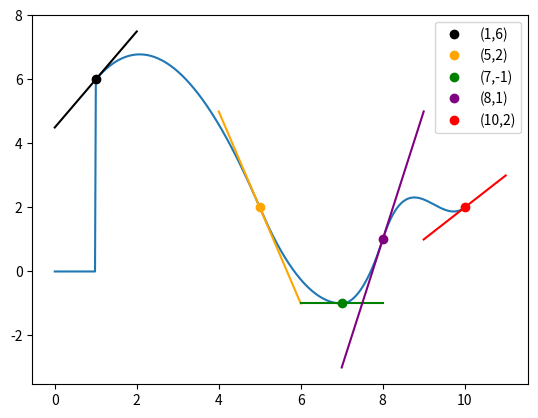

Here is the Python script that generated this plot:

# calculer les polynômes d'Hermite

import numpy
import matplotlib.pyplot as pyplot

# Fonction qui calcule les polynômes d'Hermite


def phi1(x):
    return 0 if x < 0 or x > 1 else (x-1)**2*(1+2*x)


def phi2(x):
    return 0 if x < 0 or x > 1 else x**2*(3-2*x)


def phi3(x):
    return 0 if x < 0 or x > 1 else x*(x-1)**2


def phi4(x):
    return 0 if x < 0 or x > 1 else (x-1)*x**2

# Allure des courbes


# x = numpy.linspace(0, 1, 500)
# pyplot.plot(x, [phi1(i) for i in x], label='phi1')
# pyplot.legend()
# pyplot.show()
# pyplot.plot(x, [phi2(i) for i in x], label='phi2')
# pyplot.legend()
# pyplot.show()
# pyplot.plot(x, [phi3(i) for i in x], label='phi3')
# pyplot.legend()
# pyplot.show()
# pyplot.plot(x, [phi4(i) for i in x], label='phi4')
# pyplot.legend()
# pyplot.show()

X = [1, 5, 7, 8, 10]
Y = [6, 2, -1, 1, 2]
V = [3/2, -3, 0, 4, 1]
colors = ['black', 'orange', 'green', 'purple', 'red']

# Fonction qui calcule le polynôme d'Hermite P(x)


def foncHermite(X, Y, V, x):
    n = len(X)
    P = 0
    for k in range(n-1):
        d = X[k+1]-X[k]
        t = (x-X[k])/d
        P += Y[k] * phi1(t) + Y[k+1]*phi2(t) + d*(V[k]*phi3(t)+V[k+1]*phi4(t))
    return P

# Allure du polynôme d'Hermite


x = numpy.linspace(0, 10, 500)
pyplot.plot(x, [foncHermite(X, Y, V, i) for i in x])
for k in range(len(X)):
    pyplot.plot(X[k], Y[k], 'o', label="(" + str(X[k]) + "," + str(Y[k]) + ")", color=colors[k])
    pyplot.plot((X[k]-1, X[k]+1), (Y[k]-V[k], Y[k]+V[k]), color=colors[k])
pyplot.legend()
pyplot.show()
